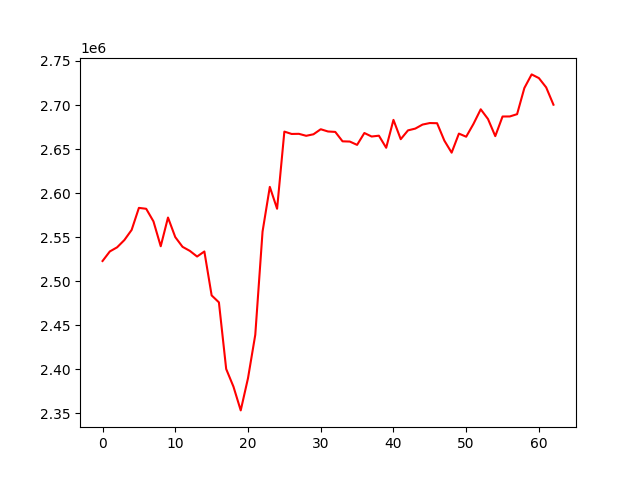

Data behind this chart, as committed beside it:
, 0
0, 2523018
1, 2533849
2, 2538532
3, 2546781
4, 2558276
5, 2583289
6, 2582276
7, 2567989
8, 2539758
9, 2572330
10, 2550119
11, 2539091
12, 2534529
13, 2528091
14, 2533819
15, 2483997
16, 2476089
17, 2400489
18, 2380463
19, 2353507
20, 2390034
21, 2439291
22, 2556340
23, 2607127
24, 2582310
25, 2669844
26, 2667174
27, 2667309
28, 2665076
29, 2666796
30, 2672525
31, 2669973
32, 2669493
33, 2658807
34, 2658545
35, 2654772
36, 2668239
37, 2664257
38, 2665205
39, 2651498
40, 2683142
41, 2661233
42, 2671235
43, 2673253
44, 2677822
45, 2679553
46, 2679360
47, 2659581
48, 2645938
49, 2667571
50, 2664032
51, 2678540
52, 2695153
53, 2684133
54, 2664699
55, 2686966
56, 2687027
57, 2689629
58, 2719289
59, 2734746
... 3 more rows
